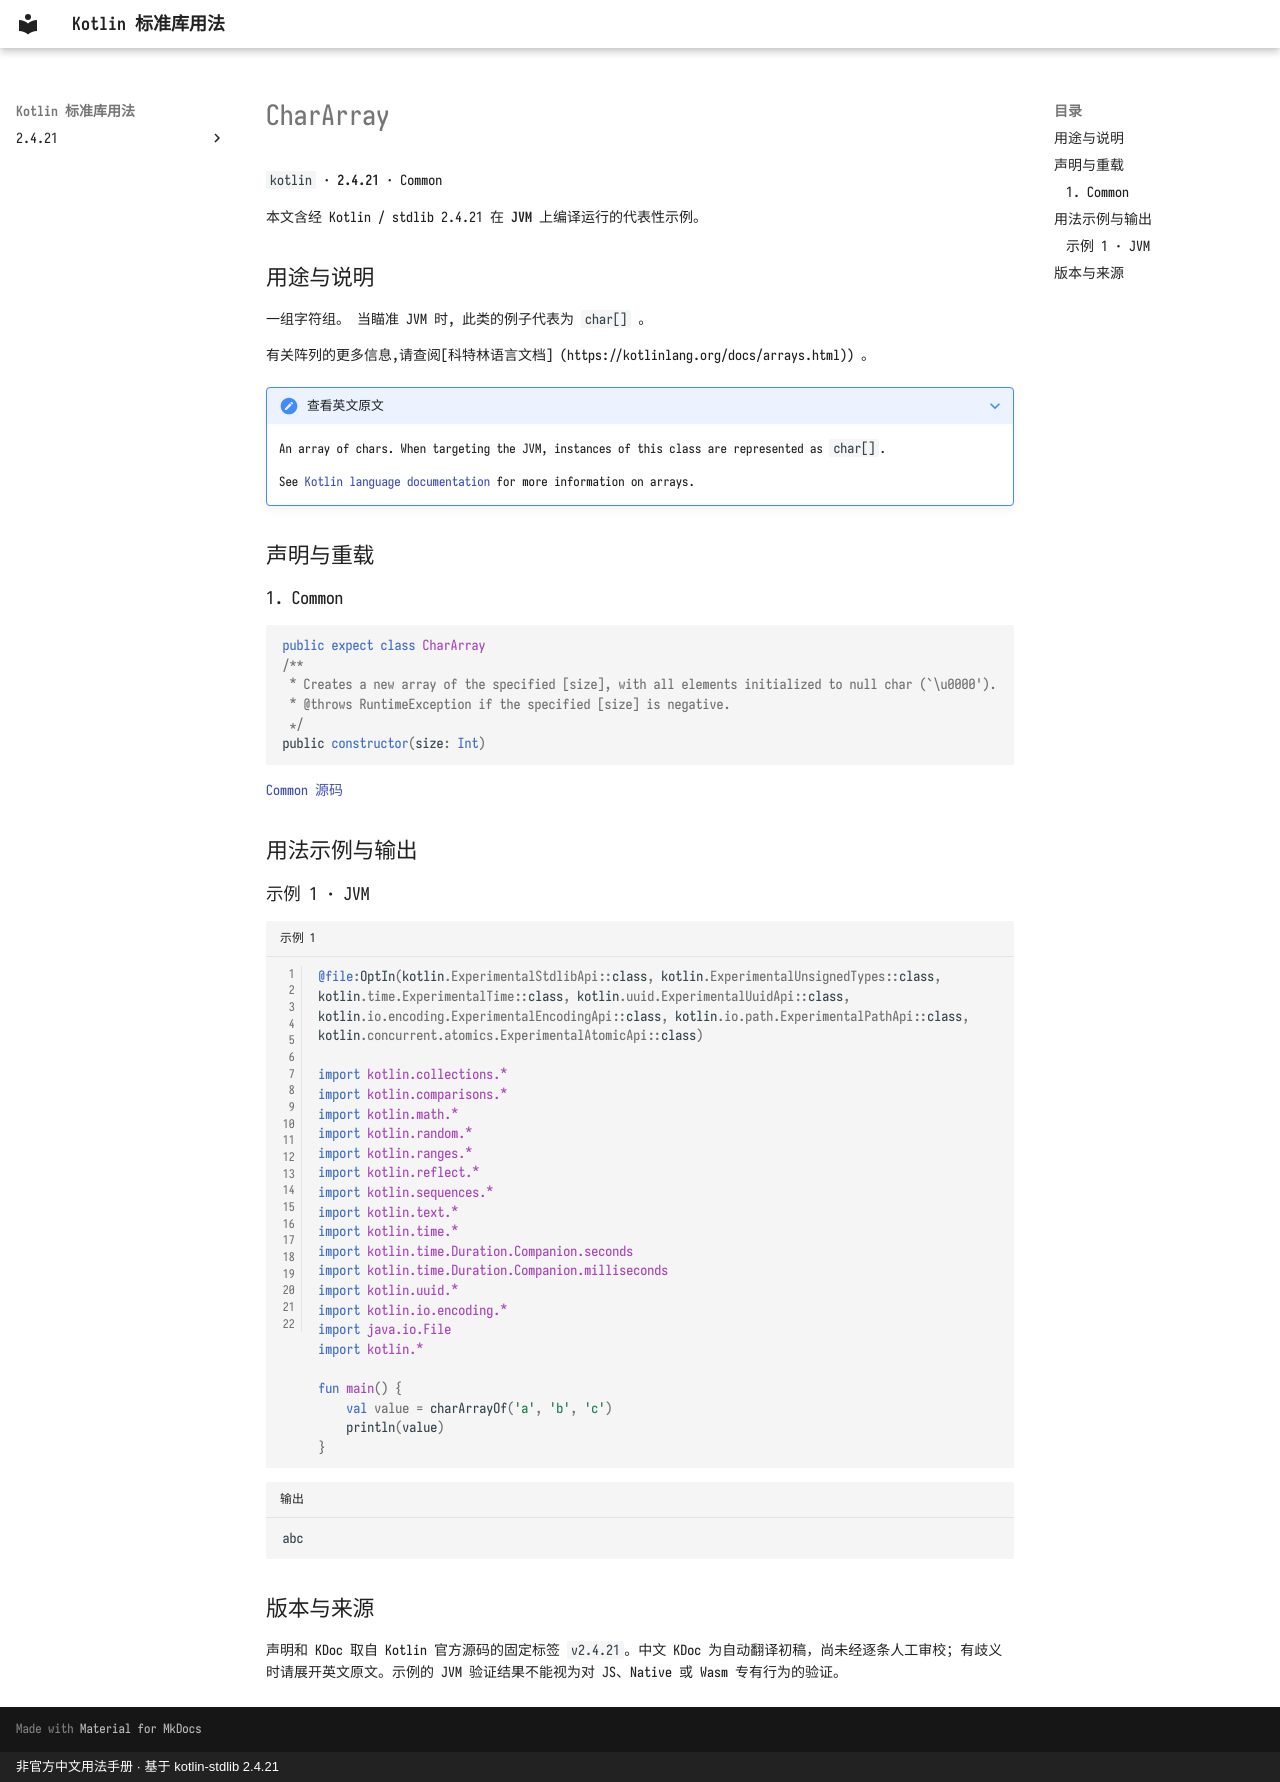

repository: oooooooko/kotlin-stdlib-docs · page: zh/api/kotlin/chararray--dc3f52b2/index.html · generator: mkdocs · copyright: 非官方中文用法手册 · 基于 kotlin-stdlib 2.4.21

# CharArray

`kotlin` · **2.4.21** · Common

本文含经 Kotlin / stdlib 2.4.21 在 **JVM** 上编译运行的代表性示例。

## 用途与说明

一组字符组。 当瞄准 JVM 时, 此类的例子代表为 `char[]` 。

有关阵列的更多信息,请查阅[科特林语言文档] (https://kotlinlang.org/docs/arrays.html)) 。

??? note "查看英文原文"

    An array of chars.
    When targeting the JVM, instances of this class are represented as `char[]`.
    
    See [Kotlin language documentation](https://kotlinlang.org/docs/arrays.html)
    for more information on arrays.

## 声明与重载

### 1. Common

```kotlin
public expect class CharArray
/**
 * Creates a new array of the specified [size], with all elements initialized to null char (`\u0000').
 * @throws RuntimeException if the specified [size] is negative.
 */
public constructor(size: Int)
```

[Common 源码](https://github.com/JetBrains/kotlin/blob/v2.4.21/libraries/stdlib/src/kotlin/Arrays.kt#L73)

## 用法示例与输出

### 示例 1 · JVM

```kotlin title="示例 1" linenums="1"
@file:OptIn(kotlin.ExperimentalStdlibApi::class, kotlin.ExperimentalUnsignedTypes::class, kotlin.time.ExperimentalTime::class, kotlin.uuid.ExperimentalUuidApi::class, kotlin.io.encoding.ExperimentalEncodingApi::class, kotlin.io.path.ExperimentalPathApi::class, kotlin.concurrent.atomics.ExperimentalAtomicApi::class)

import kotlin.collections.*
import kotlin.comparisons.*
import kotlin.math.*
import kotlin.random.*
import kotlin.ranges.*
import kotlin.reflect.*
import kotlin.sequences.*
import kotlin.text.*
import kotlin.time.*
import kotlin.time.Duration.Companion.seconds
import kotlin.time.Duration.Companion.milliseconds
import kotlin.uuid.*
import kotlin.io.encoding.*
import java.io.File
import kotlin.*

fun main() {
    val value = charArrayOf('a', 'b', 'c')
    println(value)
}
```

```text title="输出"
abc
```

## 版本与来源

声明和 KDoc 取自 Kotlin 官方源码的固定标签 `v2.4.21`。中文 KDoc 为自动翻译初稿，尚未经逐条人工审校；有歧义时请展开英文原文。示例的 JVM 验证结果不能视为对 JS、Native 或 Wasm 专有行为的验证。
